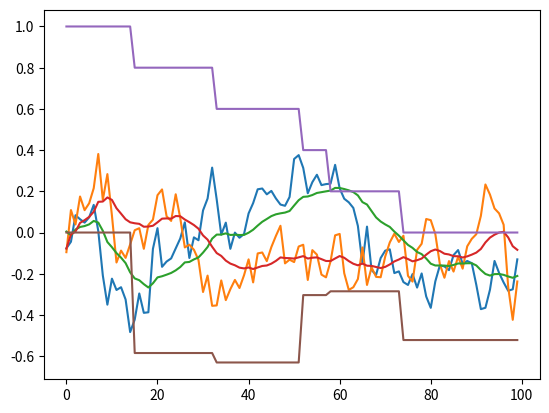

Write Python code to recreate this figure.
"""
grid world mdp class
"""
import numpy as np

# from gymnasium import Env, spaces
from numpy.random import randn


class SchedulerMDP:
    """
    Scheduler MDP where the exogenous states are auto-regressive
    processes and the reward is proportional to their sum.
    """

    def __init__(
        self,
        d: int = 2,
        phi: float = 0.9,
        scale: float = 0.1,
        budget: int = 5,
        horizon=100,
        ma_rate: float = 0.9,  # moving average rate
    ):
        super().__init__()
        self.d = d
        self.dims = 2 * d + 1  # considering the remaining actions
        self.scale = scale
        self.phi = phi
        self.budget = budget
        self.horizon = horizon
        self.action_space = [0, 1]
        self.min_state = -1
        self.max_state = 1
        self.ma_rate = ma_rate
        self.reset()
        self._returns_buffer = []

    def reset(self) -> np.ndarray:
        self._states = [self.scale * randn(self.d)]
        for _ in range(self.horizon):
            next_state = self.phi * self._states[-1] + randn(self.d) * self.scale
            self._states.append(next_state)
        self._states = np.array(self._states)
        self._t = 0
        self._cum_reward = 0
        self._done = False
        self._remaining_actions = self.budget
        self._last_action = None
        self._potential_rewards = self._states.sum(axis=1)
        # get the indices of the top k=budget potential rewards
        self._top_k = np.argsort(self._potential_rewards)[-self.budget :]
        self._action_indicator = np.zeros(self.horizon + 1)
        self._action_indicator[self._top_k] = 1
        return self.state()

    def state(self):
        frac_remaining = self._remaining_actions / self.budget
        ma_weights = np.array([self.ma_rate ** i for i in reversed(range(self._t + 1))])
        ma_weights = ma_weights / ma_weights.sum()
        ma_states = np.tanh(np.sum(self._states[: self._t + 1] * ma_weights[:, None], 0))
        cur_states = np.tanh(self._states[self._t])
        return np.array([*cur_states, *ma_states, frac_remaining])

    def step(self, action: np.ndarray) -> tuple:
        # update state as AR process
        if self._remaining_actions == 0:
            action = 0
        elif action == 1:
            self._remaining_actions -= 1
        self._last_action = action
        self._t += 1
        self.done()
        return self.state(), self.reward(), self._done, {}

    def done(self):
        self._done = self._t >= self.horizon
        if self._done:
            self._returns_buffer.append(self._cum_reward)

    def reward(self):
        pr = self._potential_rewards[self._t - 1]
        reward = 0 if self._last_action == 0 else pr
        self._cum_reward += reward
        return reward

    def sample_target_state(self):
        # sample random t
        t = np.random.randint(self.horizon)
        cur_states = np.tanh(self._states[t + 1])
        # get ma_states
        ma_weights = np.array([self.ma_rate ** i for i in reversed(range(t + 2))])
        ma_weights = ma_weights / ma_weights.sum()
        ma_states = np.tanh(np.sum(self._states[: t + 2] * ma_weights[:, None], 0))
        frac_remaining = 1 - sum(self._action_indicator[:t + 1]) / self.budget
        return np.array([*cur_states, *ma_states, frac_remaining])


if __name__ == "__main__":
    import matplotlib.pyplot as plt
    import sys

    env = SchedulerMDP()
    done = False
    states = []
    rewards = []
    while not done:
        a = int(np.random.rand() < 0.1)
        s, r, done, _ = env.step(a)
        states.append(s)
        rewards.append(r)
    states = np.array(states)
    rewards = np.array(rewards)

    plt.plot(states)
    plt.show()

    plt.plot(np.cumsum(rewards))
    plt.show()

    sys.exit(0)
